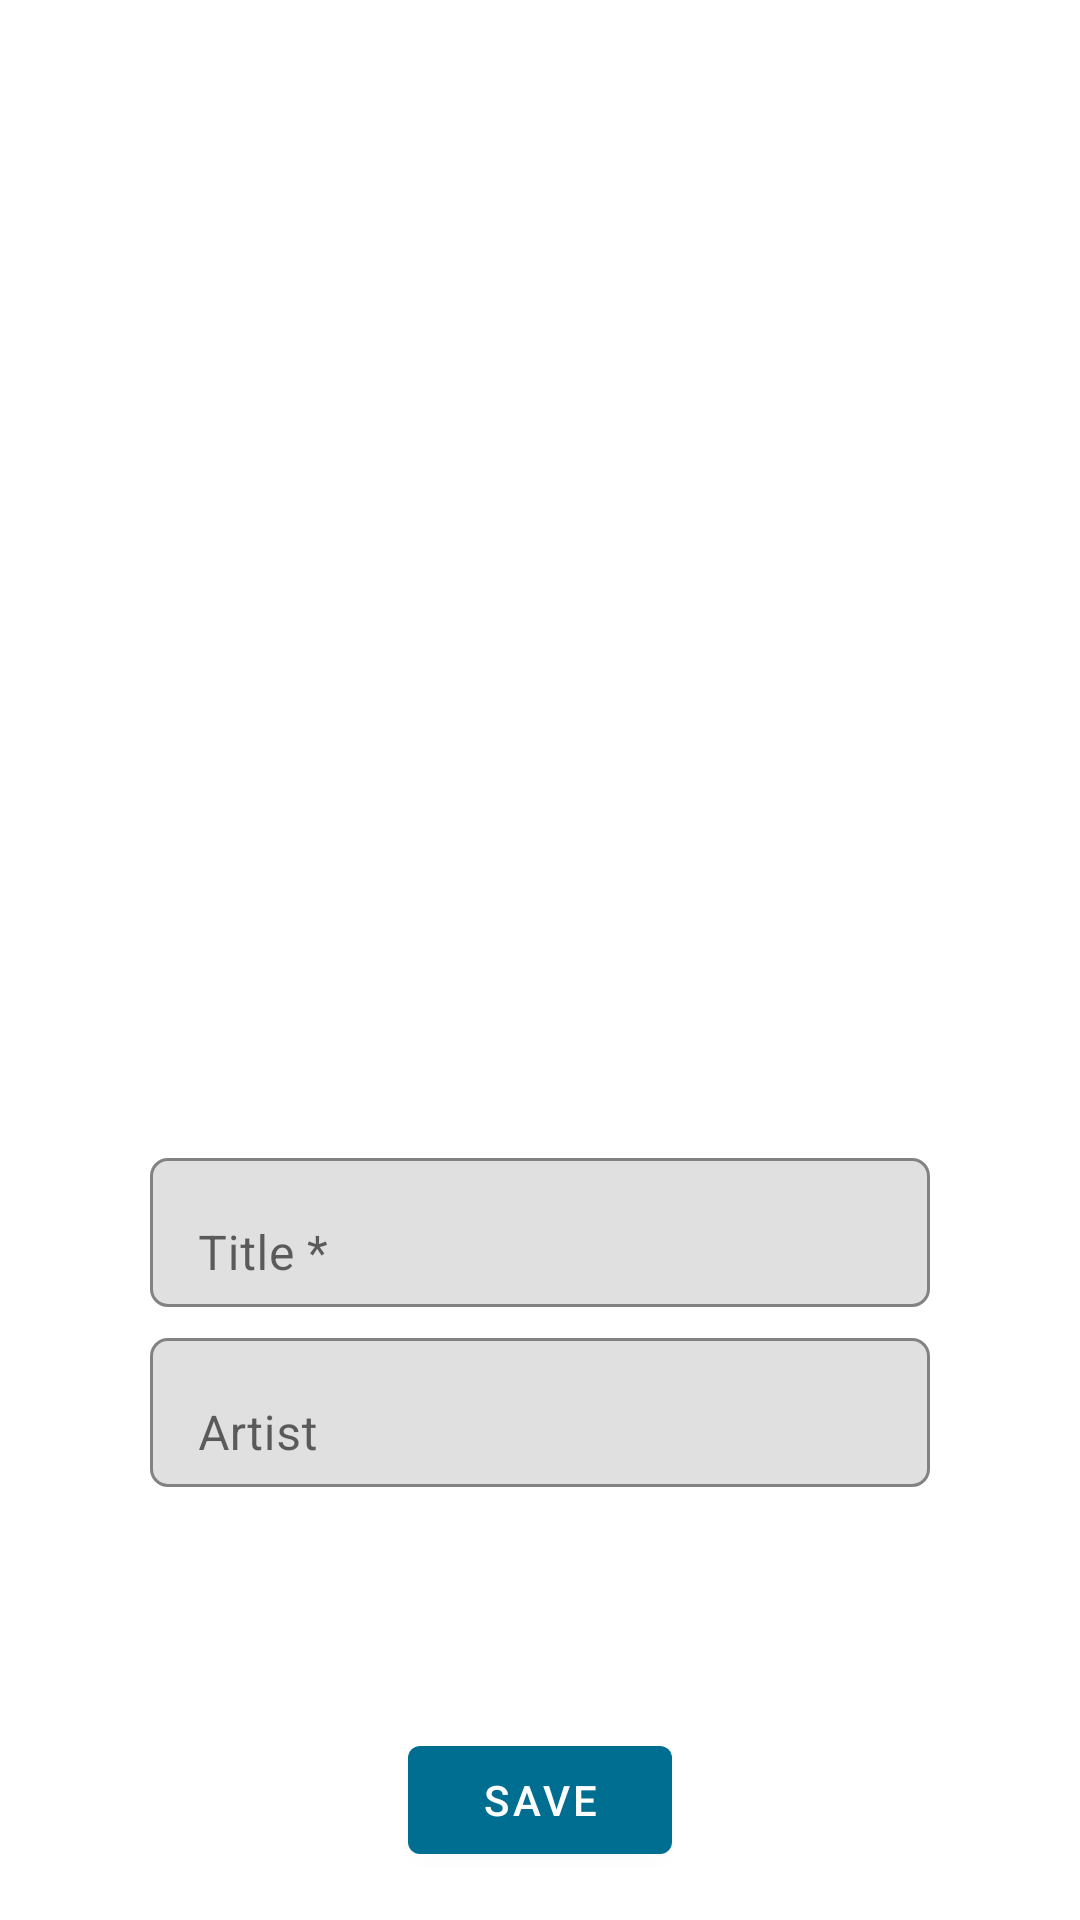

Reconstruct the res/layout file that produces this screen, plus the resources it refers to.
<!-- AndroidManifest.xml: application theme Theme.ARMuseumProject -->
<!-- res/layout/fragment_select_from_gallery.xml -->
<?xml version="1.0" encoding="utf-8"?>
<layout
    xmlns:android="http://schemas.android.com/apk/res/android"
    xmlns:app="http://schemas.android.com/apk/res-auto"
    xmlns:tools="http://schemas.android.com/tools">

    <androidx.constraintlayout.widget.ConstraintLayout
        android:id="@+id/ConstraintLayout"
        android:layout_width="match_parent"
        android:layout_height="match_parent"
        tools:context=".fragments.SelectFromGallery">

        <LinearLayout
            android:layout_width="wrap_content"
            android:layout_height="wrap_content"
            app:layout_constraintBottom_toTopOf="@+id/textInputBox"
            app:layout_constraintEnd_toEndOf="parent"
            app:layout_constraintStart_toStartOf="parent"
            app:layout_constraintTop_toTopOf="parent">

            <ImageView
                android:id="@+id/imageFromGallery"
                android:layout_width="250dp"
                android:layout_height="250dp"
                android:layout_margin="20dp"
                tools:src="@tools:sample/avatars" />
        </LinearLayout>


        <Button
            android:id="@+id/saveButton"
            android:layout_width="wrap_content"
            android:layout_height="wrap_content"
            android:layout_marginBottom="16dp"
            android:text="@string/saveButton"
            app:layout_constraintBottom_toBottomOf="parent"
            app:layout_constraintEnd_toEndOf="parent"
            app:layout_constraintStart_toStartOf="parent" />

        <RelativeLayout
            android:id="@+id/textInputBox"
            android:layout_width="wrap_content"
            android:layout_height="wrap_content"
            android:layout_marginTop="300dp"
            app:layout_constraintBottom_toTopOf="@+id/saveButton"
            app:layout_constraintEnd_toEndOf="parent"
            app:layout_constraintStart_toStartOf="parent"
            app:layout_constraintTop_toTopOf="parent">

            <com.google.android.material.textfield.TextInputLayout
                android:id="@+id/textInputTitle"
                android:layout_width="match_parent"
                android:layout_height="55dp"
                android:layout_marginStart="50dp"
                android:layout_marginEnd="50dp"
                android:hint="@string/title"
                app:boxBackgroundMode="outline"
                app:boxCornerRadiusBottomEnd="6dp"
                app:boxCornerRadiusBottomStart="6dp"
                app:boxCornerRadiusTopEnd="6dp"
                app:boxCornerRadiusTopStart="6dp">

                <com.google.android.material.textfield.TextInputEditText
                    android:id="@+id/inputTitle"
                    android:layout_width="match_parent"
                    android:layout_height="wrap_content"
                    android:singleLine="true" />
            </com.google.android.material.textfield.TextInputLayout>

            <com.google.android.material.textfield.TextInputLayout
                android:id="@+id/textInputLayoutArtist"
                android:layout_width="match_parent"
                android:layout_height="55dp"
                android:layout_below="@+id/textInputTitle"
                android:layout_marginStart="50dp"
                android:layout_marginTop="5dp"
                android:layout_marginEnd="50dp"
                app:boxBackgroundMode="outline"
                app:boxCornerRadiusBottomEnd="6dp"
                app:boxCornerRadiusBottomStart="6dp"
                app:boxCornerRadiusTopEnd="6dp"
                app:boxCornerRadiusTopStart="6dp">

                <com.google.android.material.textfield.TextInputEditText
                    android:id="@+id/inputArtist"
                    android:layout_width="match_parent"
                    android:layout_height="wrap_content"
                    android:hint="@string/artist"
                    android:singleLine="true" />
            </com.google.android.material.textfield.TextInputLayout>

        </RelativeLayout>



    </androidx.constraintlayout.widget.ConstraintLayout>

</layout>
<!-- resources referenced by this layout -->
<resources>
  <string name="artist">Artist</string>
  <string name="saveButton">Save</string>
  <string name="title">Title *</string>
  <style name="Theme.ARMuseumProject" parent="Theme.MaterialComponents.DayNight.DarkActionBar">
          
          <item name="colorPrimary">@color/sapphire_blue</item>
          <item name="colorPrimaryVariant">@color/sapphire_blue_dark</item>
          <item name="colorOnPrimary">@color/white</item>
          
          <item name="colorSecondary">@color/teal_200</item>
          <item name="colorSecondaryVariant">@color/teal_700</item>
          <item name="colorOnSecondary">@color/black</item>
          
          <item name="android:statusBarColor" tools:targetApi="l">?attr/colorPrimaryVariant</item>
          
          <item name="colorOnBackground">@color/alice_blue</item>
          <item name="colorContainer">@color/white</item>
          <item name="colorAccent">@color/sapphire_blue_dark</item>
  
      </style>
  <color name="sapphire_blue">#006E90</color>
  <color name="sapphire_blue_dark">#004A61</color>
  <color name="white">#FFFFFFFF</color>
  <color name="teal_200">#FF03DAC5</color>
  <color name="teal_700">#FF018786</color>
  <color name="black">#FF000000</color>
  <color name="alice_blue">#f0f8ff</color>
</resources>
